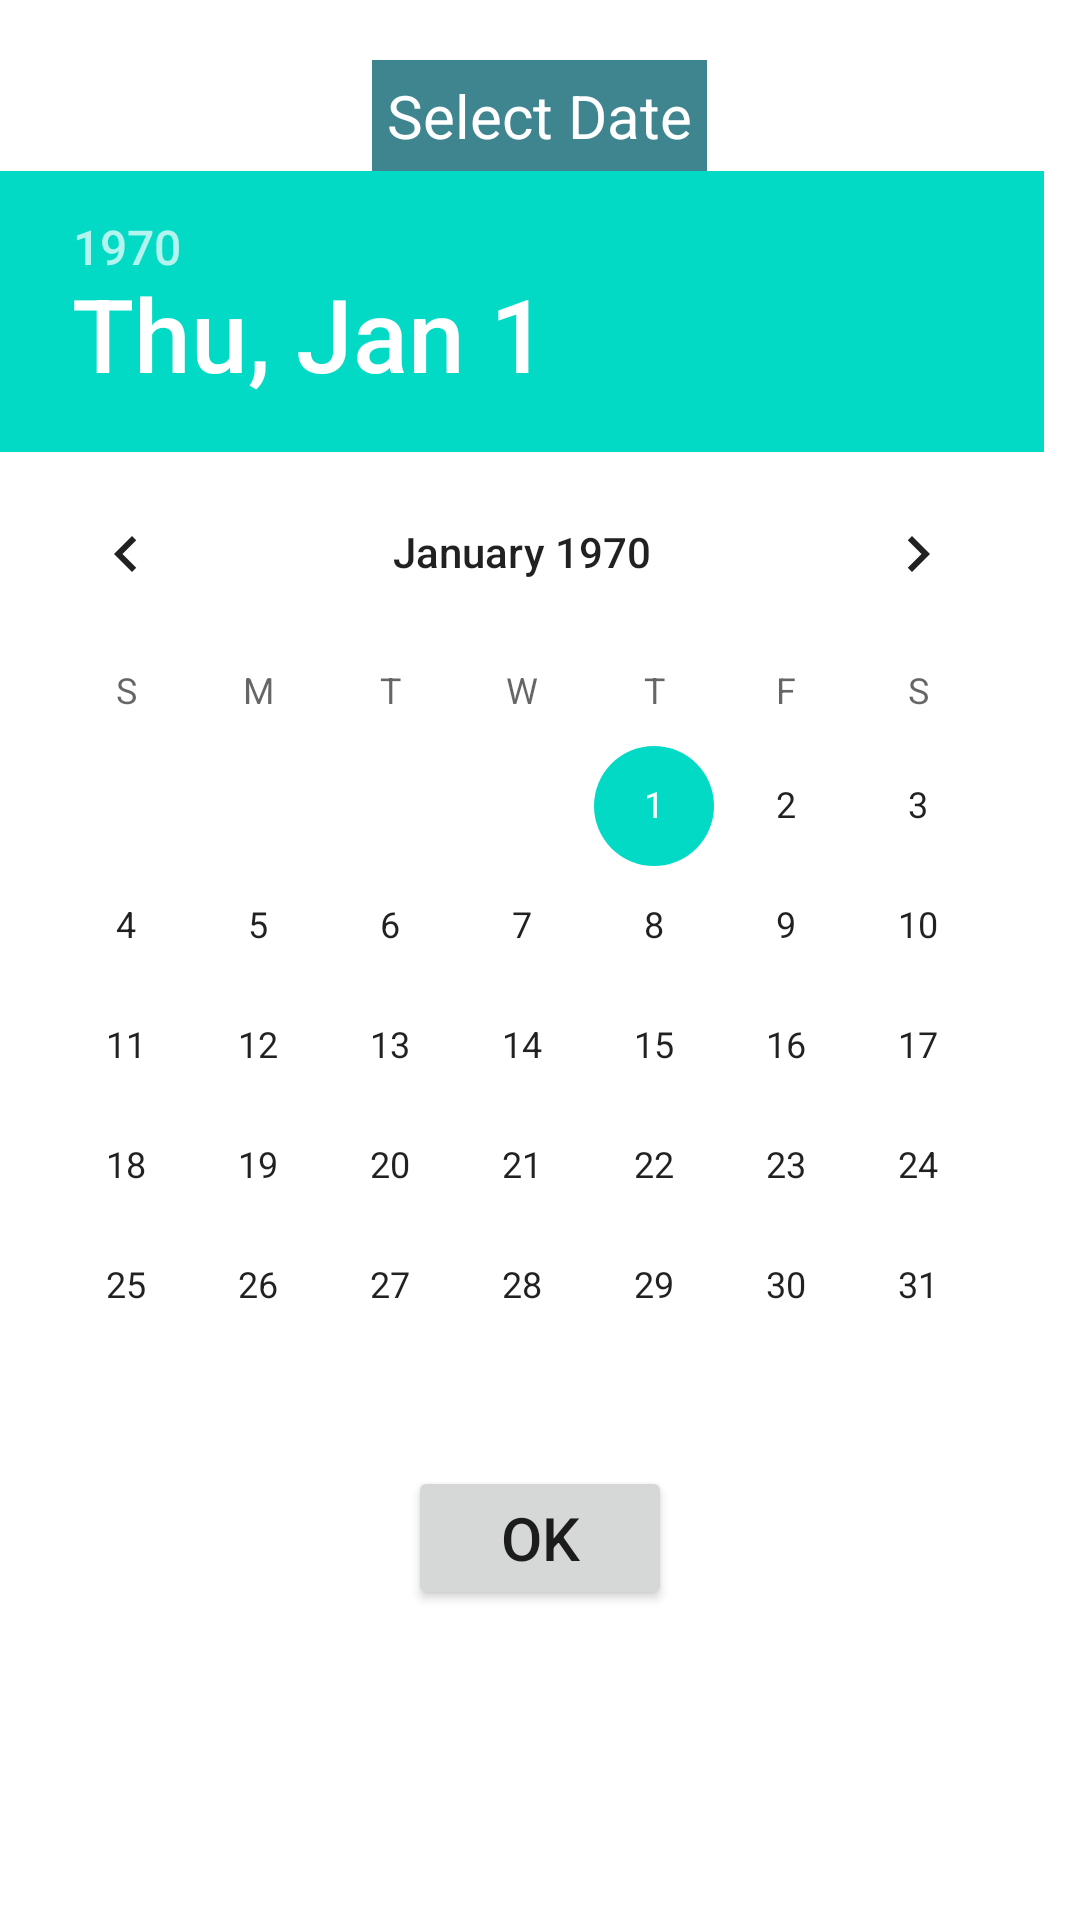

Android layout source for this screen:
<!-- AndroidManifest.xml: application theme Theme.DrivingTestBooking -->
<!-- res/layout/activity_select_date.xml -->
<?xml version="1.0" encoding="utf-8"?>
<LinearLayout xmlns:android="http://schemas.android.com/apk/res/android"
    xmlns:tools="http://schemas.android.com/tools"
    android:layout_width="match_parent"
    android:layout_height="match_parent"
    android:orientation="vertical"
    android:background="@drawable/layout_bg"
    android:paddingTop="20dp"
    android:layout_margin="10dp">


    <TextView
        android:layout_width="wrap_content"
        android:layout_height="wrap_content"
        android:padding="5dp"
        android:text="@string/title3"
        android:layout_gravity="center"
        android:background="#3f858f"
        android:textColor="#fff"
        android:textSize="20sp"
        />

    <DatePicker
        android:id="@+id/datePicker1"
        android:layout_width="wrap_content"
        android:layout_height="wrap_content"
        android:datePickerMode="calendar"/>
    <Button
        android:id="@+id/OK"
        android:layout_width="wrap_content"
        android:layout_height="wrap_content"
        android:layout_gravity="center"
        android:textSize="20sp"
        android:text="@string/SelectDate_OK"/>
</LinearLayout>
<!-- resources referenced by this layout -->
<resources>
  <string name="SelectDate_OK">OK</string>
  <string name="title3">Select Date</string>
  <style name="Theme.DrivingTestBooking" parent="Theme.MaterialComponents.DayNight.DarkActionBar">
          
          <item name="colorPrimary">@color/purple_500</item>
          <item name="colorPrimaryVariant">@color/purple_700</item>
          <item name="colorOnPrimary">@color/white</item>
          
          <item name="colorSecondary">@color/teal_200</item>
          <item name="colorSecondaryVariant">@color/teal_700</item>
          <item name="colorOnSecondary">@color/black</item>
          
          <item name="android:statusBarColor" tools:targetApi="l">?attr/colorPrimaryVariant</item>
          
      </style>
  <!-- not gathered from this repository: default colours our renderer supplied (Android Studio template values) -->
  <color name="purple_500">#FF6200EE</color>
  <color name="purple_700">#FF3700B3</color>
  <color name="teal_200">#FF03DAC5</color>
  <color name="teal_700">#FF018786</color>
  <color name="black">#FF000000</color>
  <color name="white">#FFFFFFFF</color>
</resources>
